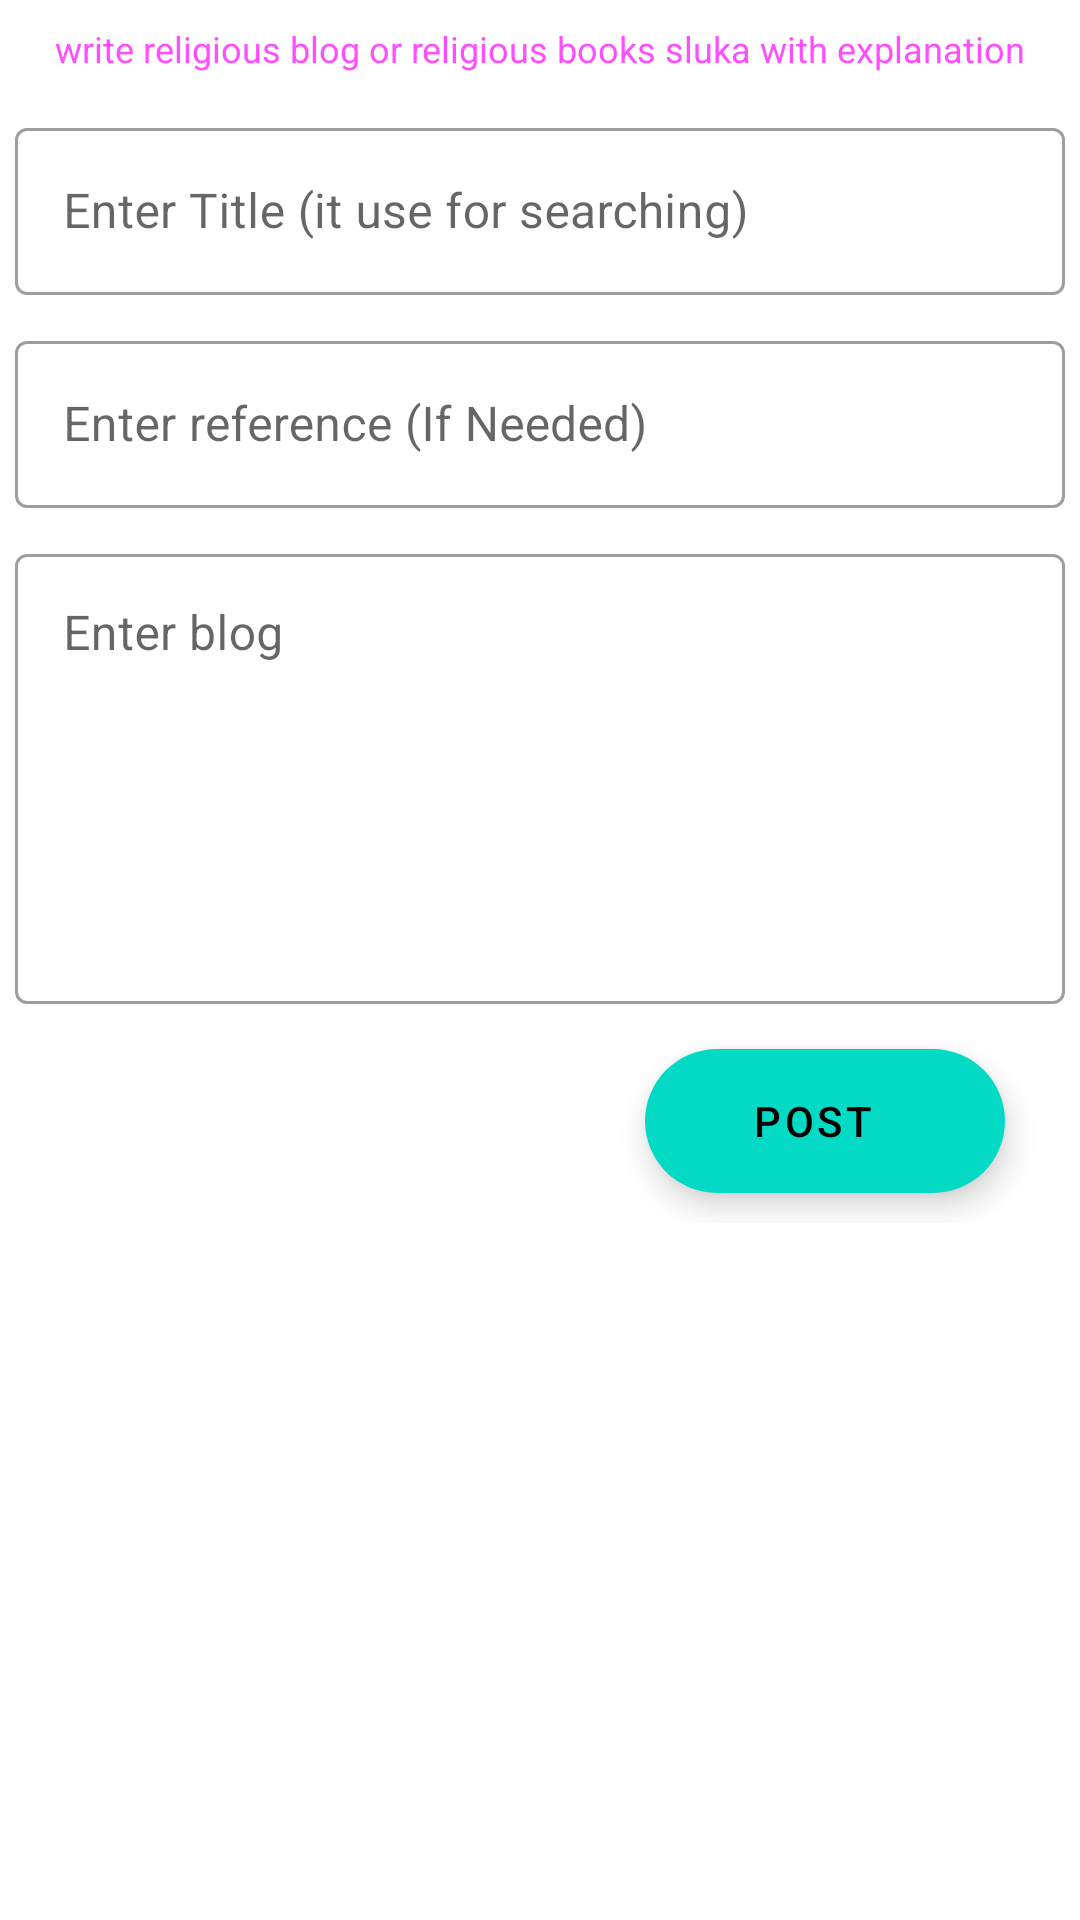

Write the Android layout XML for this screen, with the resource values it uses.
<!-- AndroidManifest.xml: application theme Theme.TheConsciousness -->
<!-- res/layout/activity_add_book.xml -->
<?xml version="1.0" encoding="utf-8"?>
<ScrollView xmlns:android="http://schemas.android.com/apk/res/android"
    xmlns:app="http://schemas.android.com/apk/res-auto"
    xmlns:tools="http://schemas.android.com/tools"
    android:layout_width="match_parent"
    android:layout_height="match_parent"
    >

<androidx.constraintlayout.widget.ConstraintLayout
    android:layout_width="match_parent"
    android:layout_height="wrap_content"
    tools:context=".AddBookActivity">

    <com.google.android.material.textfield.TextInputLayout
        android:id="@+id/emailLayout"
        style="@style/Widget.MaterialComponents.TextInputLayout.OutlinedBox"
        android:layout_width="0dp"
        android:layout_height="wrap_content"
        android:layout_marginStart="5dp"
        android:layout_marginTop="10dp"
        android:layout_marginEnd="5dp"
        android:hint="Enter Title (it use for searching)"
        app:layout_constraintEnd_toEndOf="parent"
        app:layout_constraintStart_toStartOf="parent"
        app:layout_constraintTop_toBottomOf="@+id/textView9">

        <com.google.android.material.textfield.TextInputEditText
            android:id="@+id/postdescr"
            android:layout_width="match_parent"
            android:layout_height="wrap_content"
            android:inputType="textMultiLine"
            android:textColor="@color/black" />
    </com.google.android.material.textfield.TextInputLayout>
    <com.google.android.material.textfield.TextInputLayout
        android:id="@+id/reffLayout"
        style="@style/Widget.MaterialComponents.TextInputLayout.OutlinedBox"
        android:layout_width="0dp"
        android:layout_height="wrap_content"
        android:layout_marginStart="5dp"
        android:layout_marginTop="10dp"
        android:layout_marginEnd="5dp"
        android:hint="Enter reference (If Needed)"
        app:layout_constraintEnd_toEndOf="parent"
        app:layout_constraintStart_toStartOf="parent"
        app:layout_constraintTop_toBottomOf="@+id/emailLayout">

        <com.google.android.material.textfield.TextInputEditText
            android:id="@+id/reff"
            android:layout_width="match_parent"
            android:layout_height="wrap_content"
            android:inputType="textMultiLine"
            android:textColor="@color/black" />
    </com.google.android.material.textfield.TextInputLayout>

    <com.google.android.material.textfield.TextInputLayout
        android:id="@+id/blogLayout"
        style="@style/Widget.MaterialComponents.TextInputLayout.OutlinedBox"
        android:layout_width="0dp"
        android:layout_height="wrap_content"
        android:layout_marginStart="5dp"
        android:layout_marginTop="10dp"
        android:layout_marginEnd="5dp"

        android:hint="Enter blog"
        app:layout_constraintEnd_toEndOf="parent"
        app:layout_constraintStart_toStartOf="parent"
        app:layout_constraintTop_toBottomOf="@+id/reffLayout">

        <com.google.android.material.textfield.TextInputEditText
            android:id="@+id/edblog"
            android:layout_width="match_parent"
            android:layout_height="match_parent"
            android:gravity="top"
            android:minHeight="150dp"
            android:inputType="textMultiLine"
            android:textColor="@color/black" />
    </com.google.android.material.textfield.TextInputLayout>


    <com.google.android.material.floatingactionbutton.ExtendedFloatingActionButton
        android:id="@+id/btnUp"
        android:layout_width="wrap_content"
        android:layout_height="wrap_content"
        android:layout_marginTop="15dp"
        android:layout_marginEnd="25dp"
        android:gravity="center"
        android:text="Post"
        android:layout_marginBottom="10dp"
        app:layout_constraintBottom_toBottomOf="parent"
        app:layout_constraintEnd_toEndOf="parent"
        app:layout_constraintTop_toBottomOf="@+id/blogLayout" />

    <TextView
        android:id="@+id/textView9"
        android:layout_width="wrap_content"
        android:layout_height="wrap_content"
        android:layout_marginTop="5dp"
        android:padding="3dp"
        android:text="write religious blog or religious books sluka with explanation"
        android:textColor="@color/purple"
        android:textSize="12sp"
        app:layout_constraintEnd_toEndOf="parent"
        app:layout_constraintStart_toStartOf="parent"
        app:layout_constraintTop_toTopOf="parent" />

</androidx.constraintlayout.widget.ConstraintLayout>
</ScrollView>
<!-- resources referenced by this layout -->
<resources>
  <color name="black">#FF000000</color>
  <color name="purple">#ff4dff</color>
  <style name="Theme.TheConsciousness" parent="Theme.MaterialComponents.Light.NoActionBar">
          
          <item name="colorPrimary">@color/purple_500</item>
          <item name="colorPrimaryVariant">@color/mainBack</item>
          <item name="colorOnPrimary">@color/white</item>
          
          <item name="colorSecondary">@color/teal_200</item>
          <item name="colorSecondaryVariant">@color/teal_700</item>
          <item name="colorOnSecondary">@color/black</item>
          
  
          <item name="android:statusBarColor">?attr/colorPrimaryVariant</item>
          
      </style>
  <color name="purple_500">#FF6200EE</color>
  <color name="mainBack">#6FAAEC</color>
  <color name="white">#FFFFFFFF</color>
  <color name="teal_200">#FF03DAC5</color>
  <color name="teal_700">#FF018786</color>
</resources>
